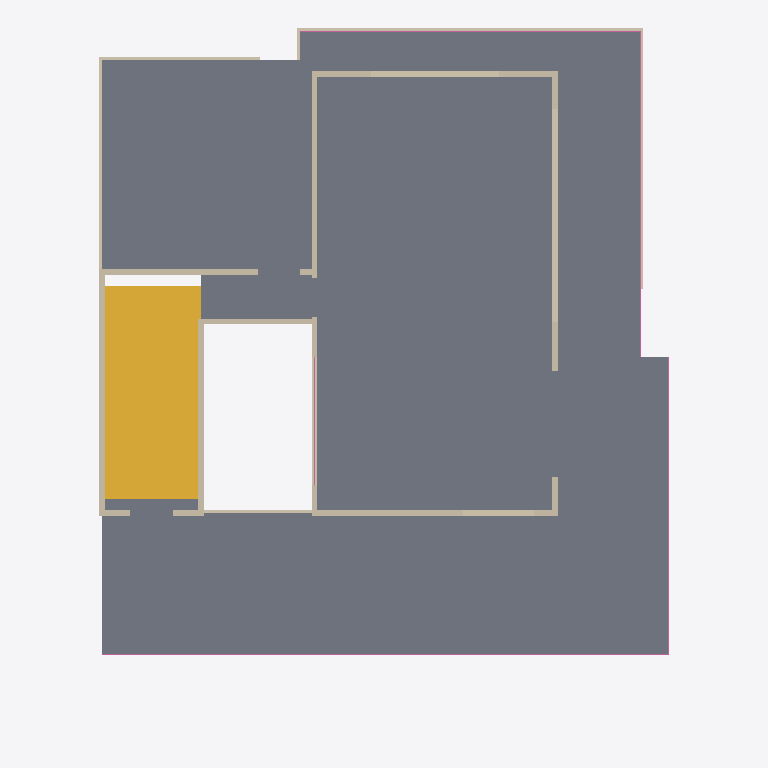
Plan cut of the same IFC building model at storey 'Second floor' (level 6.30 m, cut at 7.70 m), seen from above with north up, elements coloured by IFC class: 15 walls (beige), 5 railings (pink), 1 slab (grey), 1 stair (yellow). Cut surfaces are drawn darker.
Extent 12.3 m × 15.3 m × 9.6 m (x, y, z). Storeys (3): Ground floor at 0.00 m; First floor at 3.15 m; Second floor at 6.30 m. Elements (73): 52 IfcWall, 15 IfcRailing, 4 IfcSlab, 2 IfcStair.

HEADER;
FILE_DESCRIPTION(('ViewDefinition [DesignTransferView]','PRELIMINARY - ENGINEER TO REVIEW'),'2;1');
FILE_NAME('FloorForge.ifc','2026-09-06T00:00:00',('FloorForge'),('FloorForge'),'FloorForge 0.2','FloorForge','');
FILE_SCHEMA(('IFC4'));
ENDSEC;
DATA;
#12=IFCPROJECT('2a2_X_ZHvSyuOfiZys31j4',$,'Tirumala 7','PRELIMINARY - ENGINEER TO REVIEW - NOT FOR CONSTRUCTION',$,$,$,(#6),#11);
#13=IFCSITE('0IND1MtDfK1AbQ2nKV0Yfj',$,'Unsurveyed plot',$,$,#3,$,$,.ELEMENT.,$,$,$,$,$);
#14=IFCBUILDING('3d_qio$hPPbRLetmFAJFuc',$,'Preliminary house',$,$,#3,$,$,.ELEMENT.,$,$,$);
#20=IFCBUILDINGSTOREY('0HSym5oLvSJeN0iAUrC7hc',$,'Ground floor',$,$,#19,$,$,.ELEMENT.,0.0);
#24=IFCBUILDINGSTOREY('3eXoXSnfLPdOwswA1vSL8S',$,'First floor',$,$,#23,$,$,.ELEMENT.,3150.0);
#28=IFCBUILDINGSTOREY('0oKyaDPXXNjQ_BekhUVQO0',$,'Second floor',$,$,#27,$,$,.ELEMENT.,6300.0);
#2260=IFCSLAB('2vumd3laDVXh9Bdv4cXxT0',$,'Floor slab / thickness assumption',$,$,#27,#2259,'SL-2',.FLOOR.);
#2695=IFCSTAIR('1ZIfKSdujSpPJGraDLU0rZ',$,'Linked U staircase',$,$,#23,#2694,'stair-1',.HALF_TURN_STAIR.);
#813=IFCWALL('2PeIBNrVHU$9T9tSPWBVJi',$,'s-wall-5','Nominal wall; structural role unverified',$,#27,#812,'s-wall-5',.NOTDEFINED.);
#829=IFCWALL('1QlJKKXinQj8iUV48jzcpI',$,'s-wall-6','Nominal wall; structural role unverified',$,#27,#828,'s-wall-6',.NOTDEFINED.);
#733=IFCWALL('3GwRoKaUrPKQ6lUUXkoFtq',$,'s-wall-0','Nominal wall; structural role unverified',$,#27,#732,'s-wall-0',.NOTDEFINED.);
#781=IFCWALL('3Sz_SoohjS38AlZ9SSsxN3',$,'s-wall-3','Nominal wall; structural role unverified',$,#27,#780,'s-wall-3',.NOTDEFINED.);
#861=IFCWALL('39JRDt1nzKcBbBqZQ1p$0M',$,'s-wall-8','Nominal wall; structural role unverified',$,#27,#860,'s-wall-8',.NOTDEFINED.);
#845=IFCWALL('3qfd5$vH9L498RNaHsA0TN',$,'s-wall-7','Nominal wall; structural role unverified',$,#27,#844,'s-wall-7',.NOTDEFINED.);
#749=IFCWALL('3xQQRscQXO8g4NvAjxG$Qi',$,'s-wall-1','Nominal wall; structural role unverified',$,#27,#748,'s-wall-1',.NOTDEFINED.);
#397=IFCWALL('0cwO0c2DrRlRHe87xmjn9V',$,'f-wall-0','Nominal wall; structural role unverified',$,#23,#396,'f-wall-0',.NOTDEFINED.);
#717=IFCWALL('0Rv4vabvDJvANHluX7Cidu',$,'f-wall-20','Nominal wall; structural role unverified',$,#23,#716,'f-wall-20',.NOTDEFINED.);
#765=IFCWALL('1Ddl$yI5DI2gLIcSP2rqoW',$,'s-wall-2','Nominal wall; structural role unverified',$,#27,#764,'s-wall-2',.NOTDEFINED.);
#2867=IFCRAILING('2fsWD9Vb1Uv9FA$ZA0VFok',$,'Exposed-edge guard',$,$,#27,#2866,'s-terrace-guard-east',.GUARDRAIL.);
#557=IFCWALL('1odOE7xyHJkALe9r1zK2Ai',$,'f-wall-10','Nominal wall; structural role unverified',$,#23,#556,'f-wall-10',.NOTDEFINED.);
#413=IFCWALL('0tisvZF0vKIOqmOxW_O2zM',$,'f-wall-1','Nominal wall; structural role unverified',$,#23,#412,'f-wall-1',.NOTDEFINED.);
#797=IFCWALL('3Istk5BxnRmPvhRGXkM4Rq',$,'s-wall-4','Nominal wall; structural role unverified',$,#27,#796,'s-wall-4',.NOTDEFINED.);
#2909=IFCRAILING('3aS$S4f2vIEvqXUYzx1cH0',$,'Exposed-edge guard',$,$,#27,#2908,'s-terrace-guard-west',.GUARDRAIL.);
#2895=IFCRAILING('20DfPzaW9VkhtcFJ2F0C8Y',$,'Exposed-edge guard',$,$,#27,#2894,'s-terrace-guard-north-w',.GUARDRAIL.);
#525=IFCWALL('2SQgFirHDTtxm$AA2liATF',$,'f-wall-8','Nominal wall; structural role unverified',$,#23,#524,'f-wall-8',.NOTDEFINED.);
#2881=IFCRAILING('14yBuXwJnHQwa723YhkwV2',$,'Exposed-edge guard',$,$,#27,#2880,'s-terrace-guard-north-e',.GUARDRAIL.);
#2769=IFCRAILING('1YSc9nUkrLQR2EubD720bF',$,'Exposed-edge guard',$,$,#27,#2768,'s-rooflight-curb-north',.GUARDRAIL.);
#669=IFCWALL('06B7MoXZDN1Oa9QSZJwRcK',$,'f-wall-17','Nominal wall; structural role unverified',$,#23,#668,'f-wall-17',.NOTDEFINED.);
ENDSEC;
